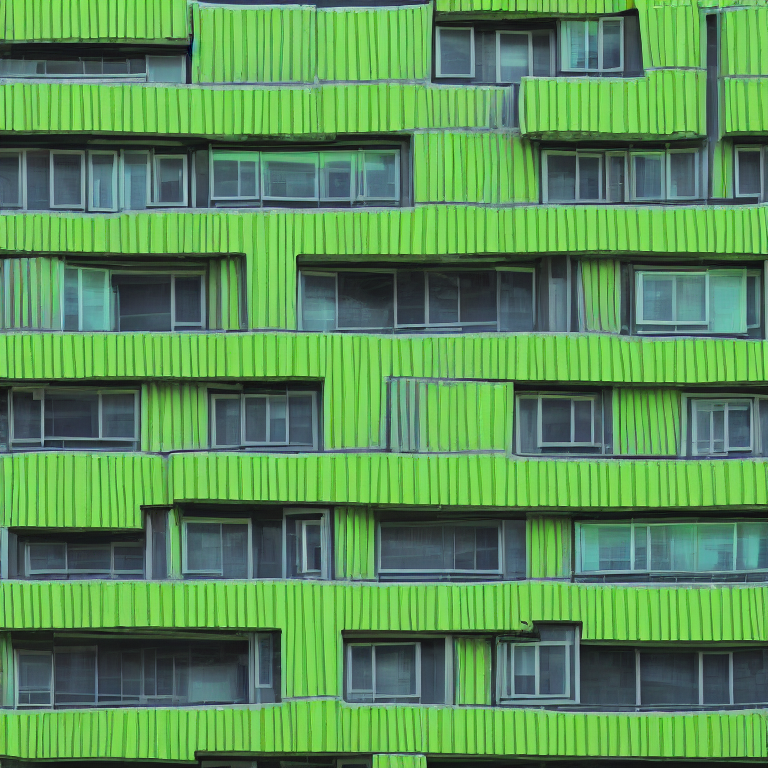
Generation parameters embedded in this image by AUTOMATIC1111 Stable Diffusion web UI or a fork of it (Forge, ...) (PNG 'parameters' text chunk):
material texture, building, with windows, bright green color style, front view, futuristic
Steps: 100, Sampler: DPM++ 2M Karras, CFG scale: 7, Seed: 3073948957, Size: 768x768, Model hash: 6ce0161689, Model: v1-5-pruned-emaonly, Version: v1.7.0